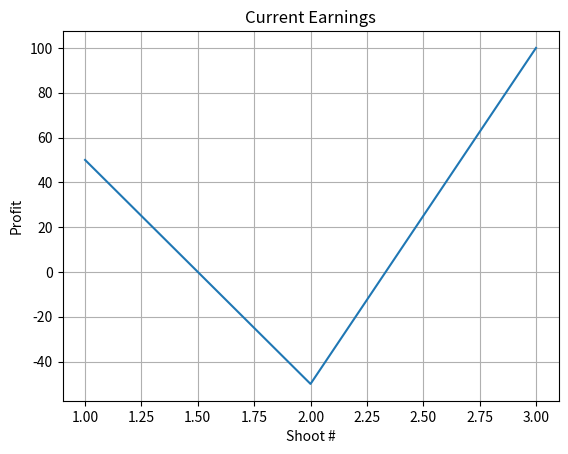

Source code (Python):
import matplotlib
import matplotlib.pyplot as plt

total_profit = [50, -50, 100]
total_shoots = [1,2,3]

fig, ax = plt.subplots()
ax.plot(total_shoots, total_profit )

ax.set(xlabel='Shoot #', ylabel='Profit',
       title='Current Earnings')
ax.grid()

fig.savefig("test.png")
plt.show()